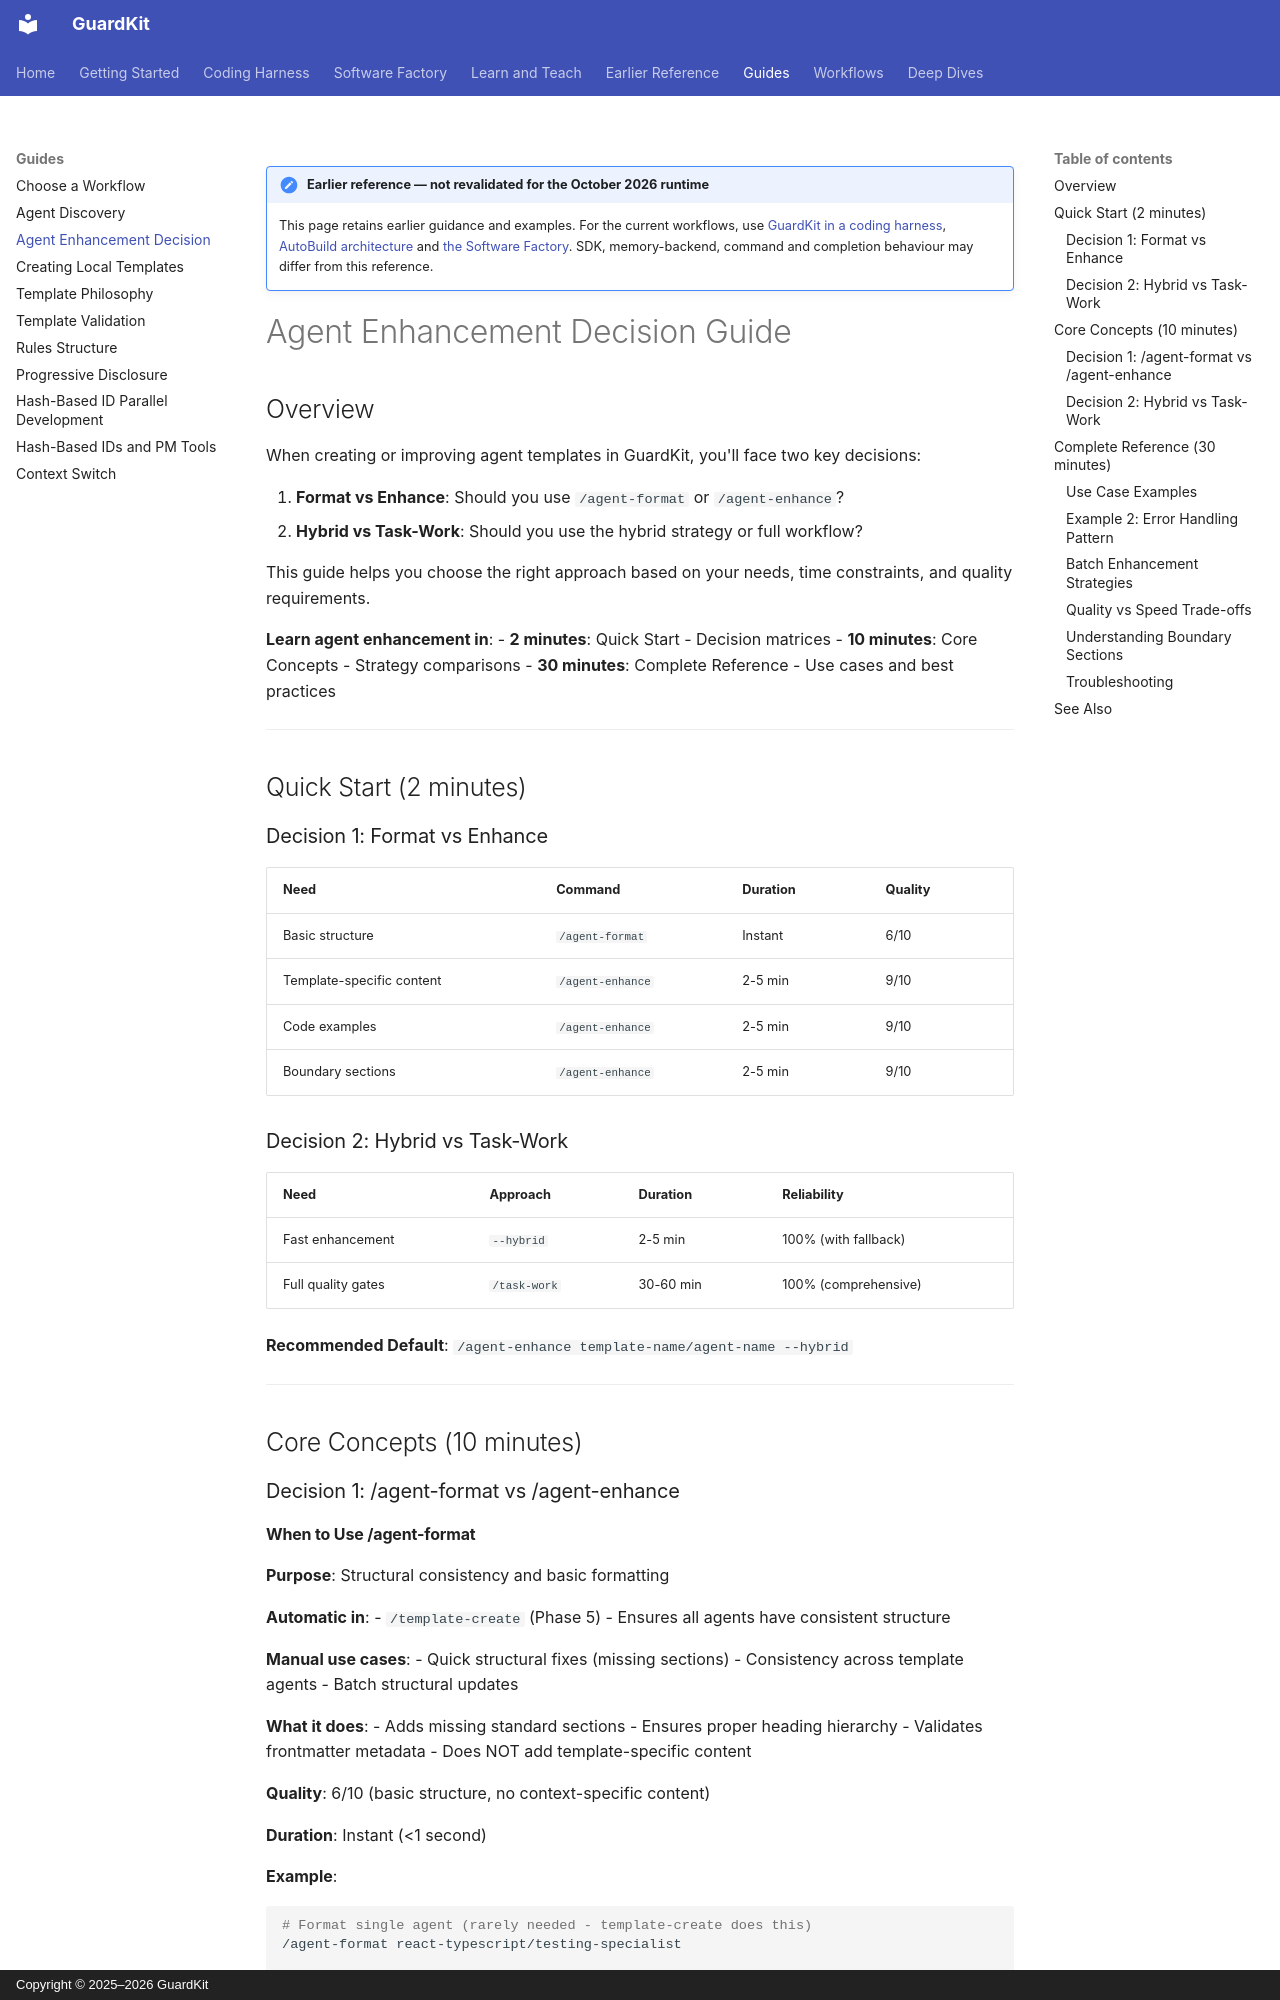

repository: guardkit/guardkit · page: guides/agent-enhancement-decision-guide/index.html · generator: mkdocs · copyright: Copyright © 2025–2026 GuardKit

!!! note "Earlier reference — not revalidated for the October 2026 runtime"

    This page retains earlier guidance and examples. For the current workflows, use
    [GuardKit in a coding harness](../harness/index.md),
    [AutoBuild architecture](../deep-dives/autobuild-architecture.md) and
    [the Software Factory](../software-factory/index.md).
    SDK, memory-backend, command and completion behaviour may differ from this reference.

# Agent Enhancement Decision Guide

## Overview

When creating or improving agent templates in GuardKit, you'll face two key decisions:

1. **Format vs Enhance**: Should you use `/agent-format` or `/agent-enhance`?
2. **Hybrid vs Task-Work**: Should you use the hybrid strategy or full workflow?

This guide helps you choose the right approach based on your needs, time constraints, and quality requirements.

**Learn agent enhancement in**:
- **2 minutes**: Quick Start - Decision matrices
- **10 minutes**: Core Concepts - Strategy comparisons
- **30 minutes**: Complete Reference - Use cases and best practices

---

## Quick Start (2 minutes)

### Decision 1: Format vs Enhance

| Need | Command | Duration | Quality |
|------|---------|----------|---------|
| Basic structure | `/agent-format` | Instant | 6/10 |
| Template-specific content | `/agent-enhance` | 2-5 min | 9/10 |
| Code examples | `/agent-enhance` | 2-5 min | 9/10 |
| Boundary sections | `/agent-enhance` | 2-5 min | 9/10 |

### Decision 2: Hybrid vs Task-Work

| Need | Approach | Duration | Reliability |
|------|----------|----------|-------------|
| Fast enhancement | `--hybrid` | 2-5 min | 100% (with fallback) |
| Full quality gates | `/task-work` | 30-60 min | 100% (comprehensive) |

**Recommended Default**: `/agent-enhance template-name/agent-name --hybrid`

---

## Core Concepts (10 minutes)

### Decision 1: /agent-format vs /agent-enhance

#### When to Use /agent-format

**Purpose**: Structural consistency and basic formatting

**Automatic in**:
- `/template-create` (Phase 5) - Ensures all agents have consistent structure

**Manual use cases**:
- Quick structural fixes (missing sections)
- Consistency across template agents
- Batch structural updates

**What it does**:
- Adds missing standard sections
- Ensures proper heading hierarchy
- Validates frontmatter metadata
- Does NOT add template-specific content

**Quality**: 6/10 (basic structure, no context-specific content)

**Duration**: Instant (<1 second)

**Example**:
```bash
# Format single agent (rarely needed - template-create does this)
/agent-format react-typescript/testing-specialist

# Check formatting without applying
/agent-format react-typescript/testing-specialist --dry-run
```
